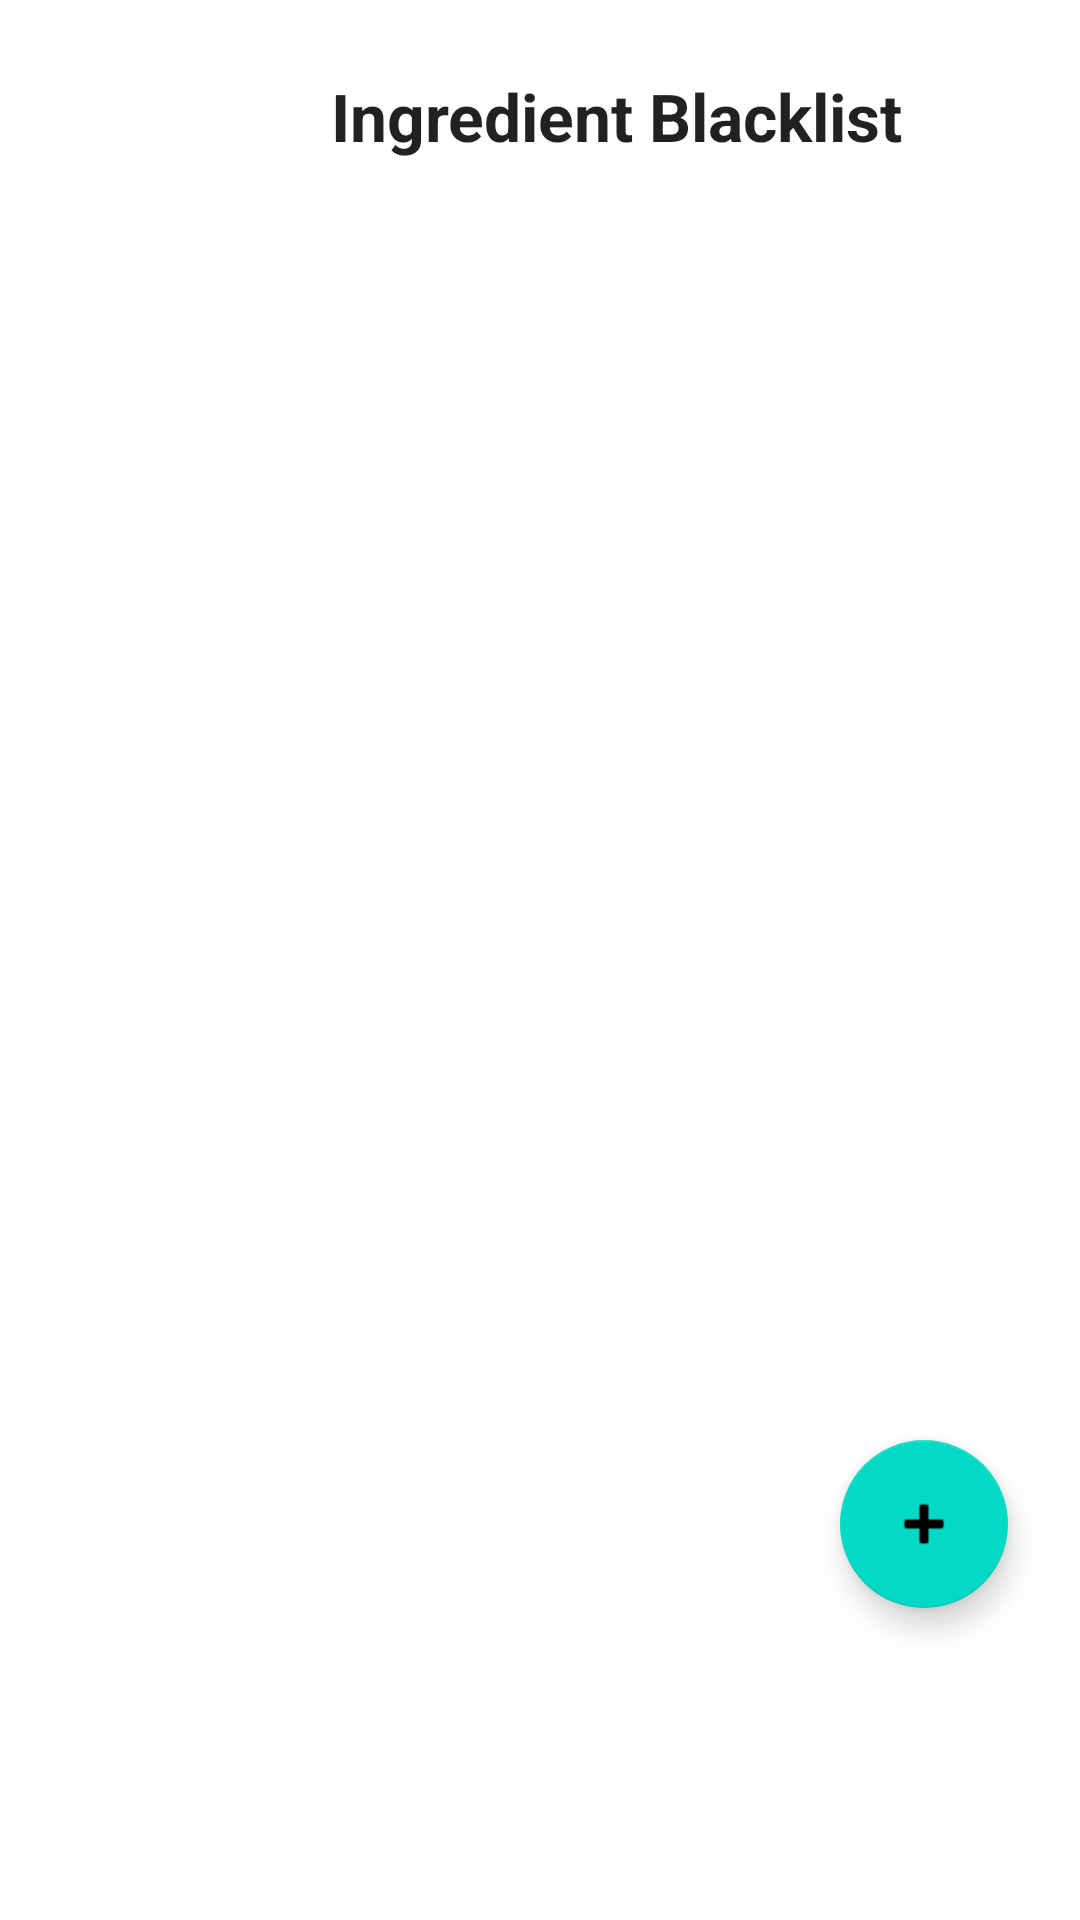

Layout XML and referenced resources for this Android screen:
<!-- AndroidManifest.xml: application theme Theme.Team8App -->
<!-- res/layout/fragment_notifications.xml -->
<?xml version="1.0" encoding="utf-8"?>
<androidx.constraintlayout.widget.ConstraintLayout xmlns:android="http://schemas.android.com/apk/res/android"
    xmlns:app="http://schemas.android.com/apk/res-auto"
    xmlns:tools="http://schemas.android.com/tools"
    android:layout_width="match_parent"
    android:layout_height="match_parent"
    tools:context=".ui.notifications.NotificationsFragment">

    <LinearLayout
        android:id="@+id/linearLayout"
        android:layout_width="409dp"
        android:layout_height="729dp"
        android:layout_marginStart="1dp"
        android:layout_marginTop="24dp"
        android:orientation="vertical"
        app:layout_constraintStart_toStartOf="parent"
        app:layout_constraintTop_toTopOf="parent">

        <TextView
            android:id="@+id/textView"
            android:layout_width="match_parent"
            android:layout_height="wrap_content"
            android:text="Ingredient Blacklist"
            android:textAlignment="center"
            android:textAppearance="@style/TextAppearance.AppCompat.Large"
            android:textStyle="bold" />

        <androidx.recyclerview.widget.RecyclerView
            android:id="@+id/recyclerView"
            android:layout_width="match_parent"
            android:layout_height="400dp"
            android:layout_weight="1" />
    </LinearLayout>

    <com.google.android.material.floatingactionbutton.FloatingActionButton
        android:id="@+id/addButton"
        android:layout_width="wrap_content"
        android:layout_height="wrap_content"
        android:layout_gravity="end|bottom"
        android:layout_marginRight="24dp"
        android:layout_marginBottom="104dp"
        android:src="@android:drawable/ic_input_add"
        app:layout_constraintBottom_toBottomOf="parent"
        app:layout_constraintRight_toRightOf="parent"/>
</androidx.constraintlayout.widget.ConstraintLayout>
<!-- resources referenced by this layout -->
<resources>
  <style name="Theme.Team8App" parent="Theme.MaterialComponents.DayNight.DarkActionBar">
          
          <item name="colorPrimary">@color/purple_500</item>
          <item name="colorPrimaryVariant">@color/purple_700</item>
          <item name="colorOnPrimary">@color/white</item>
          
          <item name="colorSecondary">@color/teal_200</item>
          <item name="colorSecondaryVariant">@color/teal_700</item>
          <item name="colorOnSecondary">@color/black</item>
          
          <item name="android:statusBarColor">?attr/colorPrimaryVariant</item>
          
      </style>
  <!-- not gathered from this repository: default colours our renderer supplied (Android Studio template values) -->
  <color name="purple_500">#FF6200EE</color>
  <color name="purple_700">#FF3700B3</color>
  <color name="teal_200">#FF03DAC5</color>
  <color name="teal_700">#FF018786</color>
  <color name="black">#FF000000</color>
  <color name="white">#FFFFFFFF</color>
</resources>
